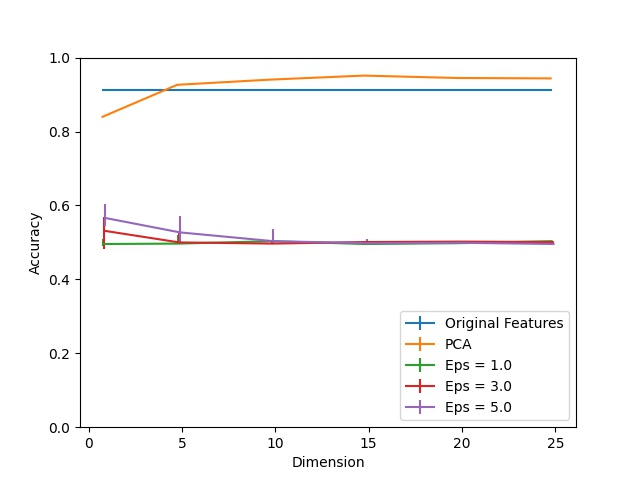

The file beside this chart, header and first rows:
Dimension, PCA, Eps = 1.0, Eps = 1.0 25, Eps = 1.0 75, Eps = 3.0, Eps = 3.0 25, Eps = 3.0 75, Eps = 5.0, Eps = 5.0 25, Eps = 5.0 75, Original Features
1, 0.8398, 0.4957, 0.006494, 0.01299, 0.5314, 0.0487, 0.0368, 0.566, 0.02165, 0.03788, 0.9134
5, 0.9264, 0.4968, 0.001082, 0.02381, 0.5, 0.004329, 0.02706, 0.5271, 0.02489, 0.04545, 0.9134
10, 0.9405, 0.5032, 0.007576, 0.001082, 0.4968, 0.001082, 0.008658, 0.5032, 0.007576, 0.03355, 0.9134
15, 0.9513, 0.4957, 0.0, 0.008658, 0.5011, 0.005411, 0.003247, 0.4978, 0.002165, 0.0119, 0.9134
20, 0.9448, 0.4978, 0.002165, 0.006494, 0.5022, 0.006494, 0.002165, 0.4989, 0.003247, 0.005411, 0.9134
25, 0.9437, 0.5032, 0.007576, 0.001082, 0.5011, 0.005411, 0.003247, 0.4957, 0.0, 0.008658, 0.9134
